Labelled photos from "plates_augmented", an image-classification folder in calvarado2004/csca5642-cleaned-vs-dirty. The possible labels are: cleaned, dirty.

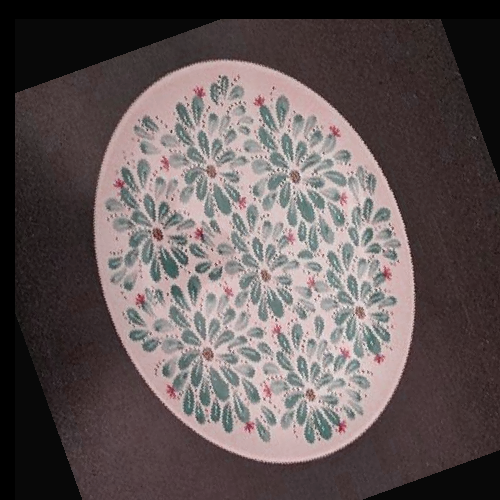
Label: cleaned

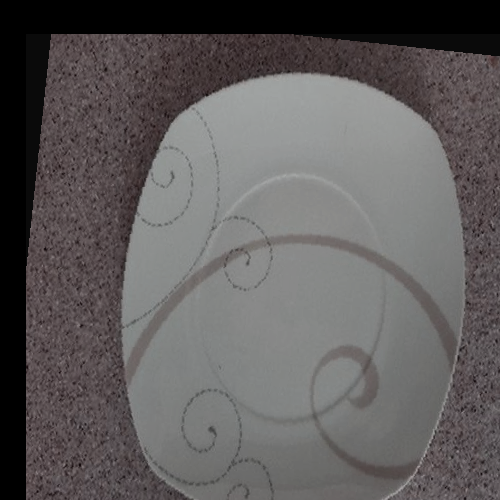
Label: cleaned

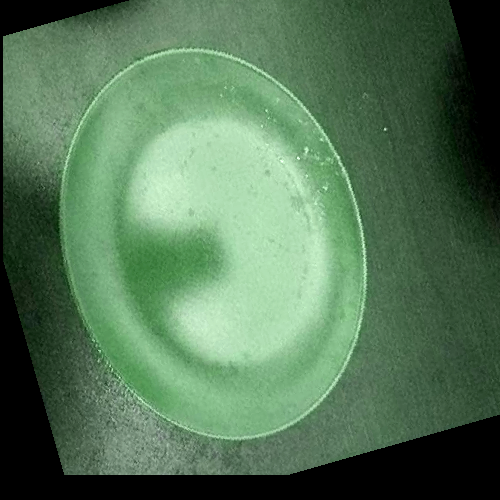
Label: dirty

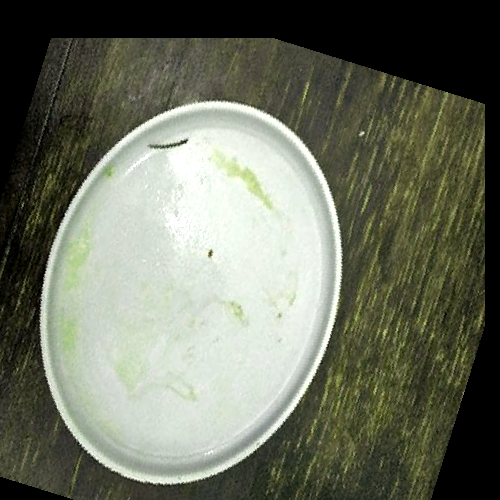
Label: dirty

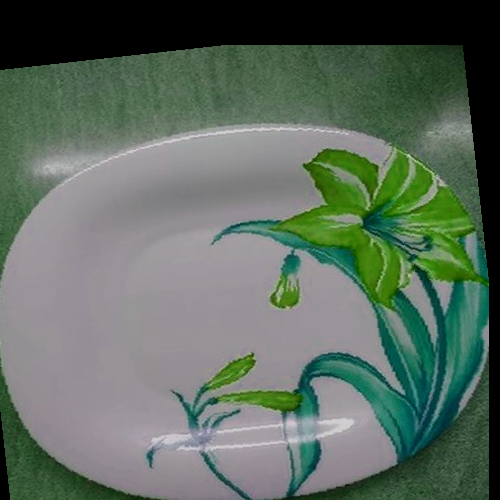
Label: cleaned

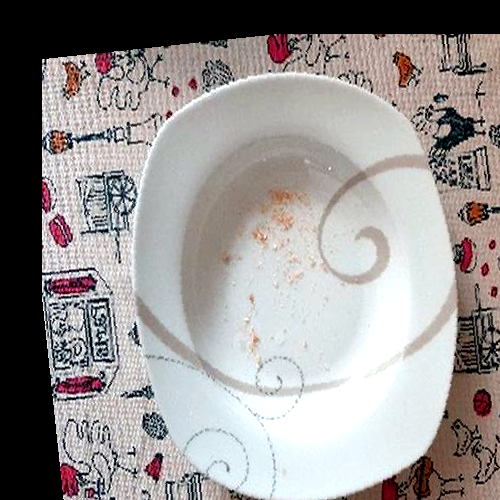
Label: dirty
